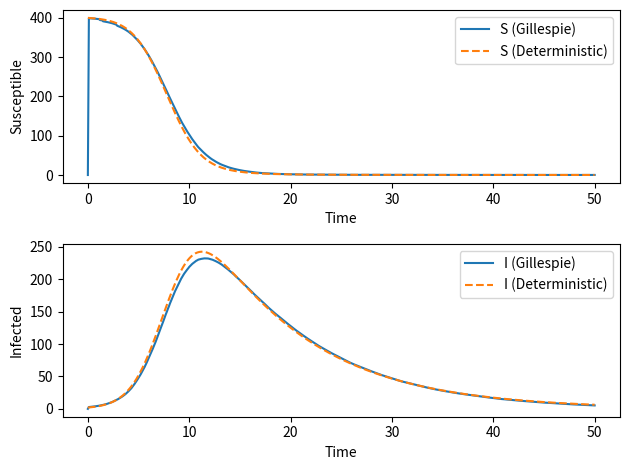

Python code for this plot:
import numpy as np
import matplotlib.pyplot as plt
import random
import tqdm

# Parameters for both simulations
S0 = 400 # Initial discrete Susceptible
I0 = 2 # Initial discrete Infected

S02 = S0**2
I02 = I0**2
SI0 = S0*I0


k1 = 0.002 # First rate constant
k2 = 0.1 # Second rate
tf = 50 # Final time
dt = 0.1 # Time step
num_points = int(tf / dt) + 1  # Number of time points in the simulation
timegrid = np.linspace(0, tf, num_points, dtype=np.float64)  # Time points
number_molecules = 2 

# Stoichiometric matrix for reactions
S_matrix = np.array([[-1, 1],
                     [0, -1]], dtype=int)

# Function to compute propensities
def compute_propensities(states):
    S, I = states
    alpha_1 = k1 * S * I
    alpha_2 = k2 * I
    return np.array([alpha_1, alpha_2], dtype=float)

# Function to perform reactions
def perform_reaction(index, states):
    states += S_matrix[index]
    states[0] = np.max(states[0], 0)
    states[1] = np.max(states[1], 0)
    return states

# Function to perform one step of Gillespie algorithm
def gillespie_step(alpha_cum, alpha0, states):
    r2 = random.uniform(0, 1)
    index = next(i for i, alpha in enumerate(alpha_cum / alpha0) if r2 <= alpha)
    return perform_reaction(index, states)

# Function to run Gillespie simulation
def run_gillespie_simulation():
    data_table_cum = np.zeros((num_points, number_molecules), dtype=np.float64)
    total_simulations = 200

    for _ in tqdm.tqdm(range(total_simulations)):
        t = 0
        old_time = t
        data_table = np.zeros((num_points, number_molecules), dtype=np.float64)
        states = np.array([S0, I0], dtype=int)

        while t < tf:
            alpha_list = compute_propensities(states)
            alpha0 = sum(alpha_list)
            if alpha0 == 0:
                break
            alpha_cum = np.cumsum(alpha_list)
            tau = np.log(1 / random.uniform(0, 1)) / alpha0
            states = gillespie_step(alpha_cum, alpha0, states)
            old_time = t
            t += tau

            ind_before = np.searchsorted(timegrid, old_time, 'right')
            ind_after = np.searchsorted(timegrid, t, 'left')
            for index in range(ind_before, min(ind_after + 1, num_points)):
                data_table[index, :] = states

        data_table_cum += data_table

    data_table_cum /= total_simulations
    return data_table_cum

# Differential equations for deterministic model
def differential(S, I, I2, SI, S2):
    DSIDT = k1*((S2*SI**2)/(I*S**2)-((SI**2)*I2)/(S*I**2)-SI)-k2*SI
    DS2DT = k1*(SI-2*((SI**2)*S2)/((S**2)*I))
    DI2DT = k1*(2*((SI**2)*I2)/(S*I**2)+SI)+k2*(I-2*I2)

    dSdt = -k1 * SI
    dIdt = k1 * SI - k2 * I

    return dSdt, dIdt, DSIDT, DS2DT, DI2DT

# Runge-Kutta step function
def RK4_step(S, I, I2, SI, S2, dt):
    k1_S, k1_I, k1_SI, k1_S2, k1_I2 = differential(S, I, I2, SI, S2)
    k2_S, k2_I, k2_SI, k2_S2, k2_I2 = differential(S + k1_S * dt / 2, I + k1_I * dt / 2, I2 + k1_I2 * dt / 2, SI + k1_SI * dt / 2, S2 + k1_S2 * dt / 2)
    k3_S, k3_I, k3_SI, k3_S2, k3_I2 = differential(S + k2_S * dt / 2, I + k2_I * dt / 2, I2 + k2_I2 * dt / 2, SI + k2_SI * dt / 2, S2 + k2_S2 * dt / 2)
    k4_S, k4_I, k4_SI, k4_S2, k4_I2 = differential(S + k3_S * dt, I + k3_I * dt, I2 + k3_I2 * dt, SI + k3_SI * dt, S2 + k3_S2 * dt)
    
    S_next = S + dt * (k1_S + 2 * k2_S + 2 * k3_S + k4_S) / 6
    I_next = I + dt * (k1_I + 2 * k2_I + 2 * k3_I + k4_I) / 6
    SI_next = SI + dt*(k1_SI + 2 * k2_SI + 2 * k3_SI + k4_SI )/6
    S2_next = S2 + dt*(k1_S2 + 2 * k2_S2 + 2 * k3_S2 + k4_S2 )/6
    S3_next = I2 + dt*(k1_I2 + 2 * k2_I2 + 2 * k3_I2 + k4_I2 )/6

    
    return S_next, I_next, SI_next, S2_next, S3_next

# Function to run deterministic simulation
def run_deterministic_simulation():
    S = np.zeros(num_points)
    I = np.zeros(num_points)
    
    S2 = np.zeros(num_points)
    I2 = np.zeros(num_points)
    SI = np.zeros(num_points)

    S[0] = S0
    I[0] = I0
    SI[0] = SI0
    S2[0] = S02
    I2[0] = I02
    
    for i in range(1, num_points):
        S[i], I[i], SI[i], S2[i], I2[i] = RK4_step(S[i - 1], I[i - 1], I2[i-1], SI[i-1], S2[i-1], dt)
        
    return S, I



# Run simulations
data_table_gillespie = run_gillespie_simulation()
S_det, I_det = run_deterministic_simulation()

# Plot results
plt.figure()

# Plot for Susceptible (S)
plt.subplot(2, 1, 1)
plt.plot(timegrid, data_table_gillespie[:, 0], label='S (Gillespie)')
plt.plot(timegrid, S_det, label='S (Deterministic)', linestyle='dashed')
plt.xlabel('Time')
plt.ylabel('Susceptible')
plt.legend()

# Plot for Infected (I)
plt.subplot(2, 1, 2)
plt.plot(timegrid, data_table_gillespie[:, 1], label='I (Gillespie)')
plt.plot(timegrid, I_det, label='I (Deterministic)', linestyle='dashed')
plt.xlabel('Time')
plt.ylabel('Infected')
plt.legend()

plt.tight_layout()
plt.show()
